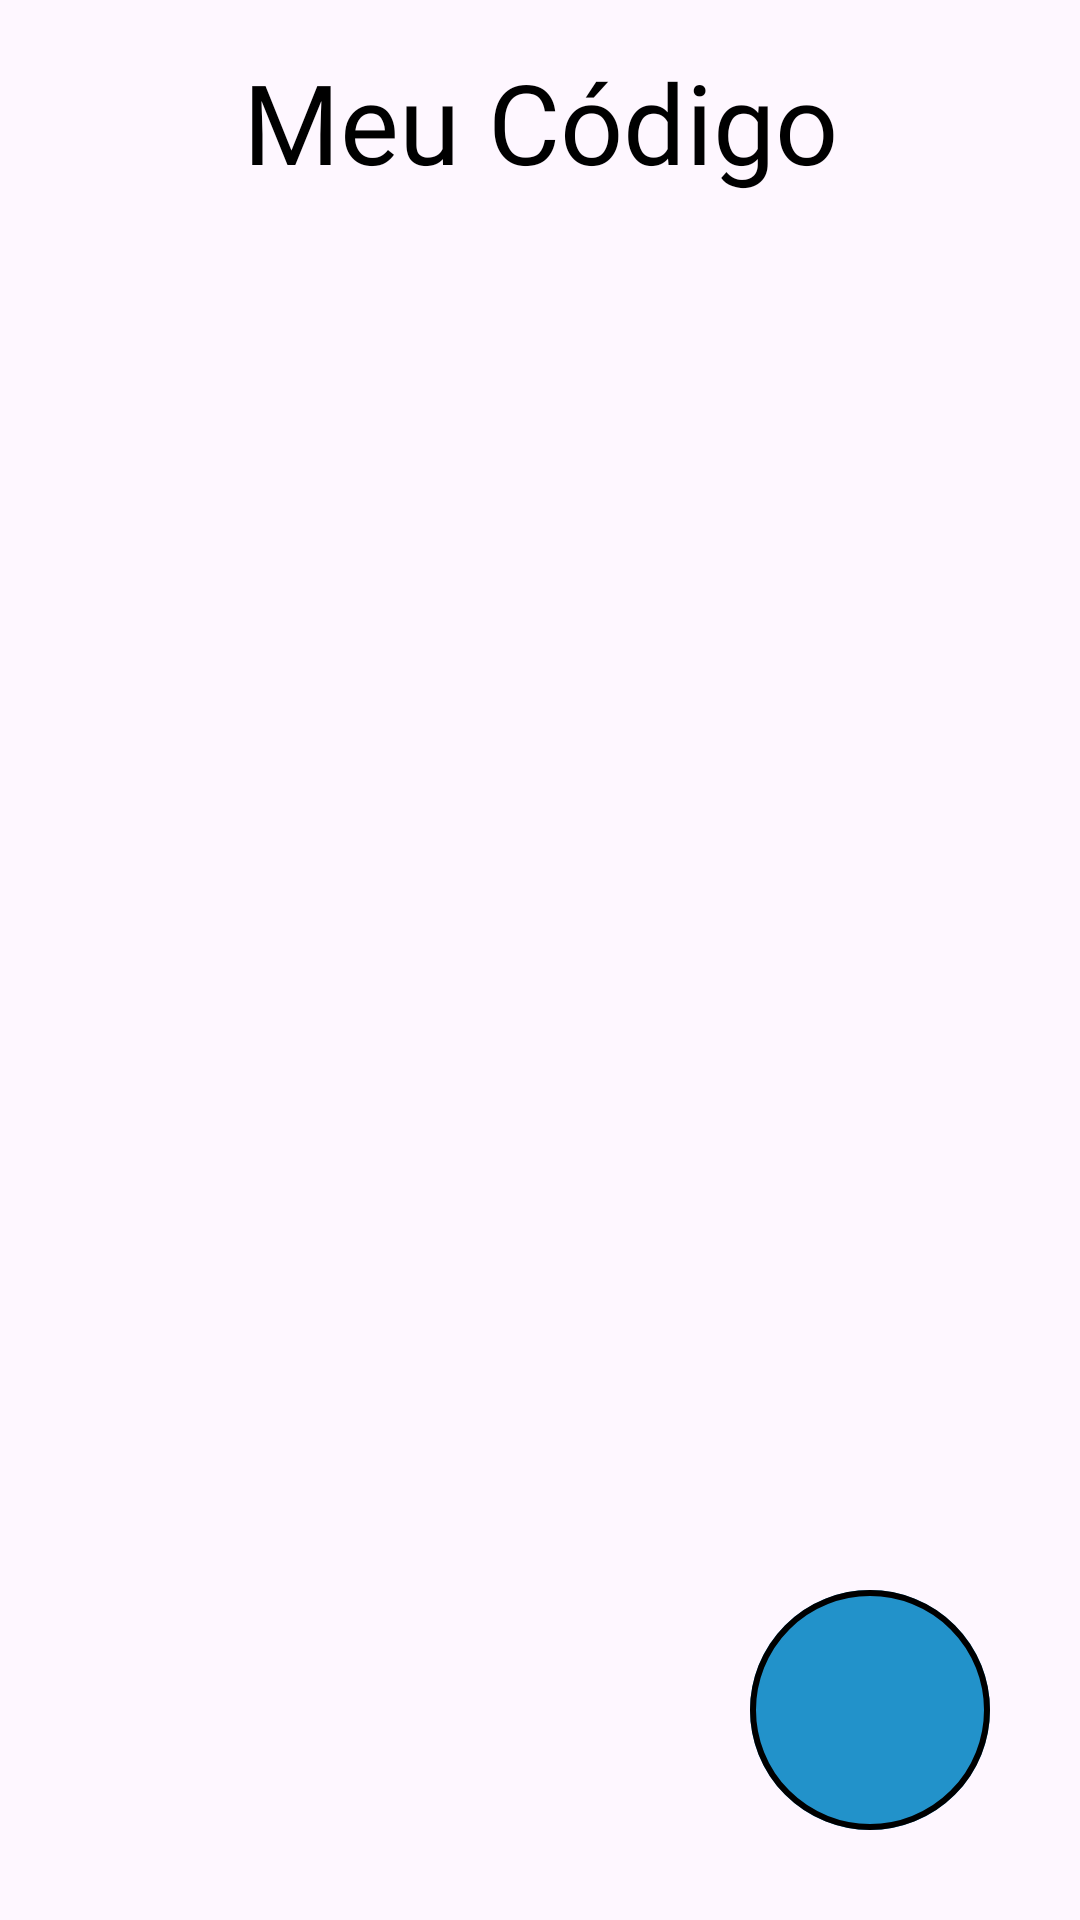

Write the Android layout XML for this screen, with the resource values it uses.
<!-- AndroidManifest.xml: application theme Theme.Birthday_reminder -->
<!-- res/layout/fragment_qrcode.xml -->
<?xml version="1.0" encoding="utf-8"?>
<androidx.constraintlayout.widget.ConstraintLayout xmlns:android="http://schemas.android.com/apk/res/android"
    xmlns:app="http://schemas.android.com/apk/res-auto"
    xmlns:tools="http://schemas.android.com/tools"
    android:layout_width="match_parent"
    android:layout_height="match_parent">

    <TextView
        android:id="@+id/app_name"
        android:layout_width="263dp"
        android:layout_height="81dp"
        android:fontFamily="@font/pacifico"
        android:gravity="center|center_horizontal|center_vertical"
        android:lines="2"
        android:minLines="2"
        android:text="Meu Código"
        android:textColor="#000000"
        android:textColorLink="#FFFFFF"
        android:textSize="37sp"
        app:layout_constraintBottom_toBottomOf="parent"
        app:layout_constraintEnd_toEndOf="parent"
        app:layout_constraintHorizontal_bias="0.5"
        app:layout_constraintStart_toEndOf="parent"
        app:layout_constraintStart_toStartOf="parent"
        app:layout_constraintTop_toTopOf="parent"
        app:layout_constraintVertical_bias="0.0"
        app:lineHeight="100px" />

    <ImageView
        android:id="@+id/qrCode"
        android:layout_width="250dp"
        android:layout_height="250dp"
        app:layout_constraintBottom_toBottomOf="parent"
        app:layout_constraintEnd_toEndOf="parent"
        app:layout_constraintStart_toStartOf="parent"
        app:layout_constraintTop_toBottomOf="@id/app_name" />

    <ImageButton
        android:id="@+id/openCamera"
        android:layout_width="wrap_content"
        android:layout_height="wrap_content"
        android:layout_marginEnd="30dp"
        android:layout_marginBottom="30dp"
        android:background="@drawable/circular_button_background"
        android:contentDescription="@string/delete"
        android:padding="0dp"
        android:src="@drawable/baseline_camera_alt_24"
        app:layout_constraintBottom_toBottomOf="parent"
        app:layout_constraintEnd_toEndOf="parent" />
</androidx.constraintlayout.widget.ConstraintLayout>
<!-- resources referenced by this layout -->
<resources>
  <!-- drawable circular_button_background (drawable) -->
  <?xml version="1.0" encoding="utf-8"?>
  <layer-list xmlns:android="http://schemas.android.com/apk/res/android">
      
      <item>
          <shape android:shape="oval">
              <solid android:color="@color/azul_primario" />
              <size android:width="80dp" android:height="80dp" />
          </shape>
      </item>
      
      <item>
          <shape android:shape="oval">
              <solid android:color="@android:color/transparent" />
              <stroke android:width="2dp" android:color="@color/black" />
          </shape>
      </item>
  </layer-list>
  <string name="delete">Deletar</string>
  <style name="Theme.Birthday_reminder" parent="Base.Theme.Birthday_reminder" />
  <color name="azul_primario">#2292ca</color>
  <color name="black">#FF000000</color>
  <style name="Base.Theme.Birthday_reminder" parent="Theme.Material3.DayNight.NoActionBar">
          Customize your light theme here.
          <item name="colorPrimary">@color/azul_primario</item>
      </style>
</resources>
